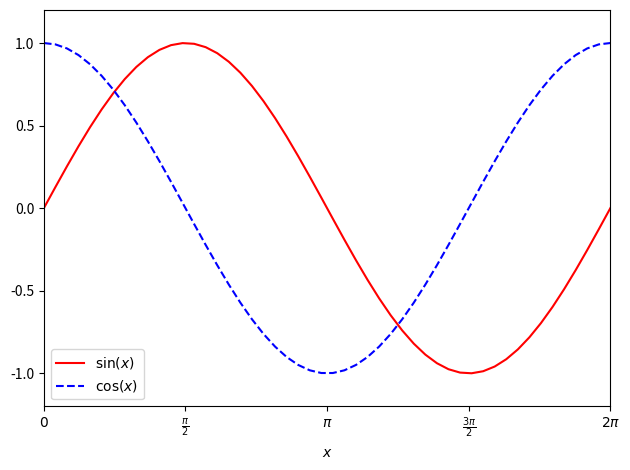

Python code for this plot:
import matplotlib.pyplot as plt
import numpy as np

x = np.linspace(0, 2 * np.pi)

plt.plot(x, np.sin(x), 'r-', label=r'$\sin(x)$')
plt.plot(x, np.cos(x), 'b--', label=r'$\cos(x)$')
plt.xlim(0, 2 * np.pi)
plt.ylim(-1.2, 1.2)
plt.xlabel(r'$x$')
plt.xticks(np.arange(0, 2.1*np.pi, np.pi/2), ['$0$', r'$\frac{\pi}{2}$', r'$\pi$', r'$\frac{3\pi}{2}$', r'$2\pi$'])
plt.legend(loc='best')
plt.tight_layout()
plt.savefig('loesung.pdf', bbox_inches='tight', pad_inches=0)
